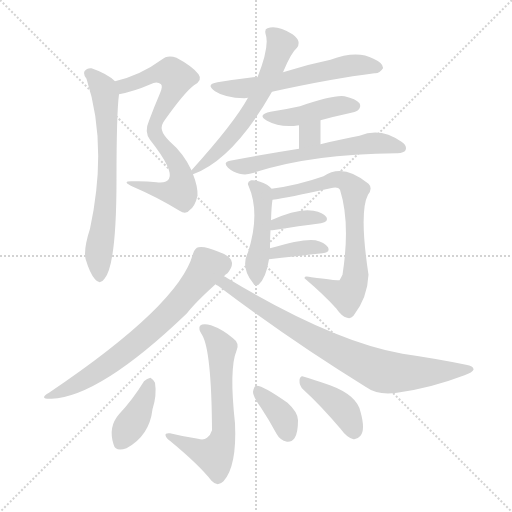
t = 0.00 s
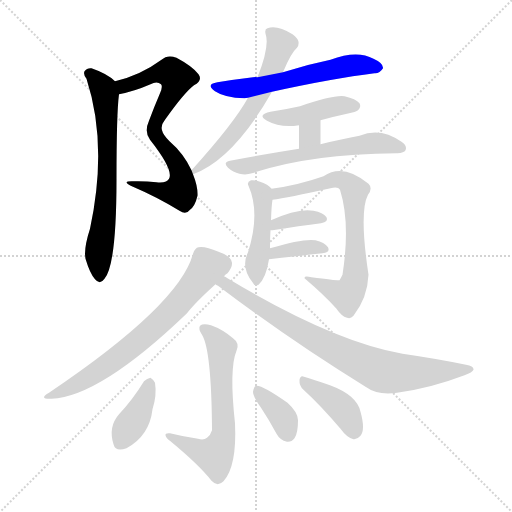
t = 2.34 s
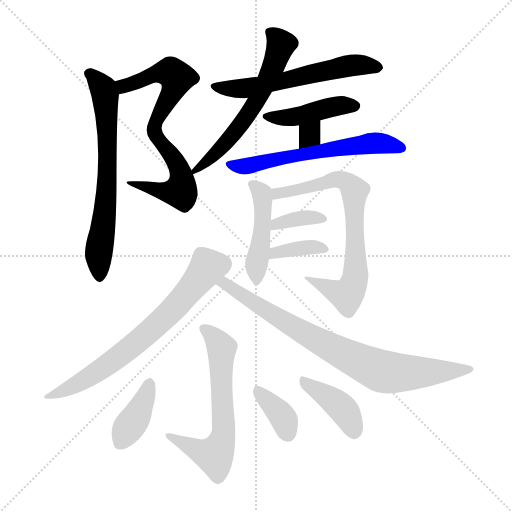
t = 4.67 s
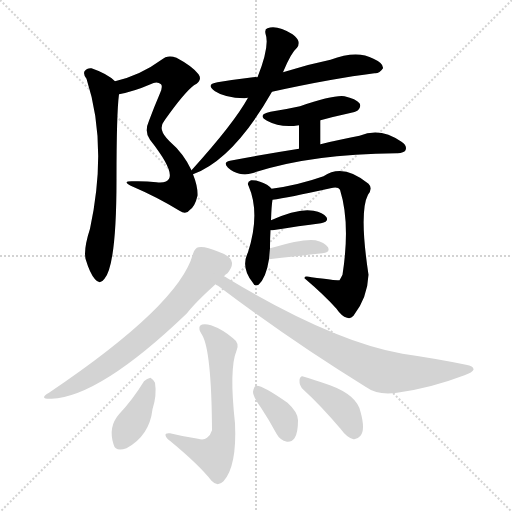
t = 7.01 s
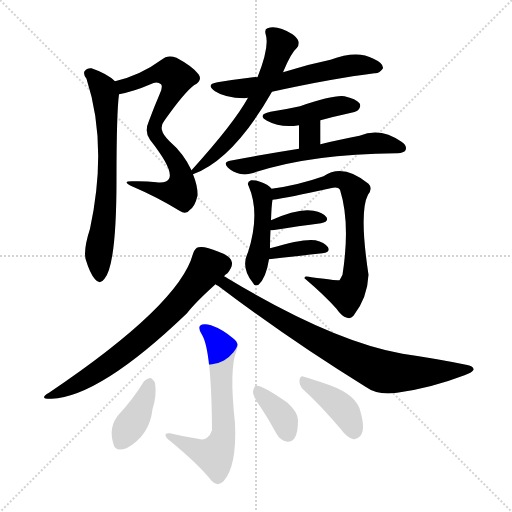
t = 9.34 s
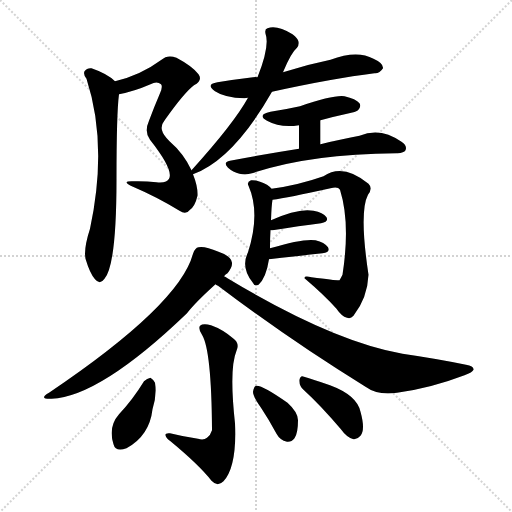
t = 11.68 s

The animated SVG that drew these frames (rendered in a browser with its animation timeline set to each time). Animation: 17 CSS @keyframes rules; one cycle of 11.68 s.

<svg version="1.1" viewBox="0 0 1024 1024" xmlns="http://www.w3.org/2000/svg">
  <g stroke="lightgray" stroke-dasharray="1,1" stroke-width="1" transform="scale(4, 4)">
    <line x1="0" y1="0" x2="256" y2="256"></line>
    <line x1="256" y1="0" x2="0" y2="256"></line>
    <line x1="128" y1="0" x2="128" y2="256"></line>
    <line x1="0" y1="128" x2="256" y2="128"></line>
  </g>
<g transform="scale(1, -1) translate(0, -900)">
   <style type="text/css">
    @keyframes keyframes0 {
      from {
       stroke: blue;
       stroke-dashoffset: 728;
       stroke-width: 128;
       }
       70% {
       animation-timing-function: step-end;
       stroke: blue;
       stroke-dashoffset: 0;
       stroke-width: 128;
       }
       to {
       stroke: black;
       stroke-width: 1024;
       }
       }
       #make-me-a-hanzi-animation-0 {
         animation: keyframes0 0.842448s both;
         animation-delay: 0.000000s;
         animation-timing-function: linear;
       }
    @keyframes keyframes1 {
      from {
       stroke: blue;
       stroke-dashoffset: 674;
       stroke-width: 128;
       }
       69% {
       animation-timing-function: step-end;
       stroke: blue;
       stroke-dashoffset: 0;
       stroke-width: 128;
       }
       to {
       stroke: black;
       stroke-width: 1024;
       }
       }
       #make-me-a-hanzi-animation-1 {
         animation: keyframes1 0.798503s both;
         animation-delay: 0.842448s;
         animation-timing-function: linear;
       }
    @keyframes keyframes2 {
      from {
       stroke: blue;
       stroke-dashoffset: 587;
       stroke-width: 128;
       }
       66% {
       animation-timing-function: step-end;
       stroke: blue;
       stroke-dashoffset: 0;
       stroke-width: 128;
       }
       to {
       stroke: black;
       stroke-width: 1024;
       }
       }
       #make-me-a-hanzi-animation-2 {
         animation: keyframes2 0.727702s both;
         animation-delay: 1.640951s;
         animation-timing-function: linear;
       }
    @keyframes keyframes3 {
      from {
       stroke: blue;
       stroke-dashoffset: 601;
       stroke-width: 128;
       }
       66% {
       animation-timing-function: step-end;
       stroke: blue;
       stroke-dashoffset: 0;
       stroke-width: 128;
       }
       to {
       stroke: black;
       stroke-width: 1024;
       }
       }
       #make-me-a-hanzi-animation-3 {
         animation: keyframes3 0.739095s both;
         animation-delay: 2.368652s;
         animation-timing-function: linear;
       }
    @keyframes keyframes4 {
      from {
       stroke: blue;
       stroke-dashoffset: 433;
       stroke-width: 128;
       }
       58% {
       animation-timing-function: step-end;
       stroke: blue;
       stroke-dashoffset: 0;
       stroke-width: 128;
       }
       to {
       stroke: black;
       stroke-width: 1024;
       }
       }
       #make-me-a-hanzi-animation-4 {
         animation: keyframes4 0.602376s both;
         animation-delay: 3.107747s;
         animation-timing-function: linear;
       }
    @keyframes keyframes5 {
      from {
       stroke: blue;
       stroke-dashoffset: 309;
       stroke-width: 128;
       }
       50% {
       animation-timing-function: step-end;
       stroke: blue;
       stroke-dashoffset: 0;
       stroke-width: 128;
       }
       to {
       stroke: black;
       stroke-width: 1024;
       }
       }
       #make-me-a-hanzi-animation-5 {
         animation: keyframes5 0.501465s both;
         animation-delay: 3.710124s;
         animation-timing-function: linear;
       }
    @keyframes keyframes6 {
      from {
       stroke: blue;
       stroke-dashoffset: 599;
       stroke-width: 128;
       }
       66% {
       animation-timing-function: step-end;
       stroke: blue;
       stroke-dashoffset: 0;
       stroke-width: 128;
       }
       to {
       stroke: black;
       stroke-width: 1024;
       }
       }
       #make-me-a-hanzi-animation-6 {
         animation: keyframes6 0.737467s both;
         animation-delay: 4.211589s;
         animation-timing-function: linear;
       }
    @keyframes keyframes7 {
      from {
       stroke: blue;
       stroke-dashoffset: 454;
       stroke-width: 128;
       }
       60% {
       animation-timing-function: step-end;
       stroke: blue;
       stroke-dashoffset: 0;
       stroke-width: 128;
       }
       to {
       stroke: black;
       stroke-width: 1024;
       }
       }
       #make-me-a-hanzi-animation-7 {
         animation: keyframes7 0.619466s both;
         animation-delay: 4.949056s;
         animation-timing-function: linear;
       }
    @keyframes keyframes8 {
      from {
       stroke: blue;
       stroke-dashoffset: 728;
       stroke-width: 128;
       }
       70% {
       animation-timing-function: step-end;
       stroke: blue;
       stroke-dashoffset: 0;
       stroke-width: 128;
       }
       to {
       stroke: black;
       stroke-width: 1024;
       }
       }
       #make-me-a-hanzi-animation-8 {
         animation: keyframes8 0.842448s both;
         animation-delay: 5.568522s;
         animation-timing-function: linear;
       }
    @keyframes keyframes9 {
      from {
       stroke: blue;
       stroke-dashoffset: 362;
       stroke-width: 128;
       }
       54% {
       animation-timing-function: step-end;
       stroke: blue;
       stroke-dashoffset: 0;
       stroke-width: 128;
       }
       to {
       stroke: black;
       stroke-width: 1024;
       }
       }
       #make-me-a-hanzi-animation-9 {
         animation: keyframes9 0.544596s both;
         animation-delay: 6.410970s;
         animation-timing-function: linear;
       }
    @keyframes keyframes10 {
      from {
       stroke: blue;
       stroke-dashoffset: 365;
       stroke-width: 128;
       }
       54% {
       animation-timing-function: step-end;
       stroke: blue;
       stroke-dashoffset: 0;
       stroke-width: 128;
       }
       to {
       stroke: black;
       stroke-width: 1024;
       }
       }
       #make-me-a-hanzi-animation-10 {
         animation: keyframes10 0.547038s both;
         animation-delay: 6.955566s;
         animation-timing-function: linear;
       }
    @keyframes keyframes11 {
      from {
       stroke: blue;
       stroke-dashoffset: 694;
       stroke-width: 128;
       }
       69% {
       animation-timing-function: step-end;
       stroke: blue;
       stroke-dashoffset: 0;
       stroke-width: 128;
       }
       to {
       stroke: black;
       stroke-width: 1024;
       }
       }
       #make-me-a-hanzi-animation-11 {
         animation: keyframes11 0.814779s both;
         animation-delay: 7.502604s;
         animation-timing-function: linear;
       }
    @keyframes keyframes12 {
      from {
       stroke: blue;
       stroke-dashoffset: 808;
       stroke-width: 128;
       }
       72% {
       animation-timing-function: step-end;
       stroke: blue;
       stroke-dashoffset: 0;
       stroke-width: 128;
       }
       to {
       stroke: black;
       stroke-width: 1024;
       }
       }
       #make-me-a-hanzi-animation-12 {
         animation: keyframes12 0.907552s both;
         animation-delay: 8.317383s;
         animation-timing-function: linear;
       }
    @keyframes keyframes13 {
      from {
       stroke: blue;
       stroke-dashoffset: 628;
       stroke-width: 128;
       }
       67% {
       animation-timing-function: step-end;
       stroke: blue;
       stroke-dashoffset: 0;
       stroke-width: 128;
       }
       to {
       stroke: black;
       stroke-width: 1024;
       }
       }
       #make-me-a-hanzi-animation-13 {
         animation: keyframes13 0.761068s both;
         animation-delay: 9.224935s;
         animation-timing-function: linear;
       }
    @keyframes keyframes14 {
      from {
       stroke: blue;
       stroke-dashoffset: 386;
       stroke-width: 128;
       }
       56% {
       animation-timing-function: step-end;
       stroke: blue;
       stroke-dashoffset: 0;
       stroke-width: 128;
       }
       to {
       stroke: black;
       stroke-width: 1024;
       }
       }
       #make-me-a-hanzi-animation-14 {
         animation: keyframes14 0.564128s both;
         animation-delay: 9.986003s;
         animation-timing-function: linear;
       }
    @keyframes keyframes15 {
      from {
       stroke: blue;
       stroke-dashoffset: 365;
       stroke-width: 128;
       }
       54% {
       animation-timing-function: step-end;
       stroke: blue;
       stroke-dashoffset: 0;
       stroke-width: 128;
       }
       to {
       stroke: black;
       stroke-width: 1024;
       }
       }
       #make-me-a-hanzi-animation-15 {
         animation: keyframes15 0.547038s both;
         animation-delay: 10.550130s;
         animation-timing-function: linear;
       }
    @keyframes keyframes16 {
      from {
       stroke: blue;
       stroke-dashoffset: 402;
       stroke-width: 128;
       }
       57% {
       animation-timing-function: step-end;
       stroke: blue;
       stroke-dashoffset: 0;
       stroke-width: 128;
       }
       to {
       stroke: black;
       stroke-width: 1024;
       }
       }
       #make-me-a-hanzi-animation-16 {
         animation: keyframes16 0.577148s both;
         animation-delay: 11.097168s;
         animation-timing-function: linear;
       }
</style>
<path d="M 383.0 559.5 Q 367.0 593.5 339.0 617.5 Q 326.0 630.5 324.0 639.5 Q 321.0 649.5 330.0 660.5 Q 369.0 715.5 388.0 729.5 Q 406.0 739.5 397.0 751.5 Q 385.0 767.5 353.0 784.5 Q 335.0 791.5 323.0 780.5 Q 281.0 749.5 230.0 737.5 C 201.0 729.5 209.0 704.5 238.0 711.5 Q 269.0 717.5 301.0 731.5 Q 314.0 738.5 322.0 731.5 Q 326.0 727.5 320.0 713.5 Q 308.0 685.5 298.0 658.5 Q 288.0 636.5 300.0 620.5 Q 348.0 559.5 338.0 542.5 Q 334.0 533.5 313.0 535.5 Q 289.0 538.5 263.0 537.5 Q 242.0 537.5 266.0 526.5 Q 315.0 505.5 359.0 478.5 Q 372.0 469.5 380.0 480.5 Q 390.0 487.5 395.0 508.5 Q 396.0 526.5 386.0 551.5 L 383.0 559.5 Z" fill="lightgray"></path> 
<path d="M 230.0 737.5 Q 215.0 752.5 183.0 763.5 Q 174.0 764.5 169.0 757.5 Q 166.0 751.5 173.0 742.5 Q 216.0 610.5 180.0 442.5 Q 167.0 402.5 171.0 382.5 Q 180.0 352.5 190.0 341.5 Q 200.0 329.5 209.0 342.5 Q 233.0 370.5 233.0 541.5 Q 233.0 673.5 238.0 711.5 C 240.0 729.5 240.0 729.5 230.0 737.5 Z" fill="lightgray"></path> 
<path d="M 515.0 745.5 Q 511.0 746.5 506.0 745.5 Q 472.0 741.5 435.0 735.5 Q 410.0 731.5 430.0 717.5 Q 449.0 704.5 489.0 703.5 Q 492.0 704.5 496.0 704.5 L 544.0 716.5 Q 667.0 743.5 749.0 753.5 Q 759.0 752.5 766.0 763.5 Q 767.0 773.5 747.0 782.5 Q 714.0 800.5 661.0 780.5 Q 612.0 770.5 566.0 755.5 L 515.0 745.5 Z" fill="lightgray"></path> 
<path d="M 566.0 755.5 Q 582.0 794.5 594.0 804.5 Q 598.0 808.5 597.0 816.5 Q 596.0 823.5 585.0 831.5 Q 554.0 850.5 535.0 843.5 Q 529.0 842.5 531.0 832.5 Q 540.0 808.5 515.0 745.5 L 496.0 704.5 Q 468.0 653.5 383.0 559.5 C 370.0 544.5 370.0 544.5 386.0 551.5 Q 467.0 581.5 544.0 716.5 L 566.0 755.5 Z" fill="lightgray"></path> 
<path d="M 641.0 659.5 Q 666.0 666.5 694.0 672.5 Q 713.0 676.5 716.0 679.5 Q 723.0 686.5 719.0 693.5 Q 712.0 702.5 689.0 707.5 Q 667.0 710.5 600.0 687.5 Q 573.0 681.5 541.0 676.5 Q 513.0 670.5 534.0 658.5 Q 561.0 643.5 598.0 649.5 L 641.0 659.5 Z" fill="lightgray"></path> 
<path d="M 641.0 611.5 L 641.0 659.5 C 641.0 689.5 598.0 679.5 598.0 649.5 L 598.0 602.5 C 598.0 572.5 641.0 581.5 641.0 611.5 Z" fill="lightgray"></path> 
<path d="M 598.0 602.5 Q 534.0 592.5 460.0 578.5 Q 445.0 575.5 456.0 564.5 Q 466.0 555.5 479.0 552.5 Q 492.0 549.5 504.0 553.5 Q 621.0 592.5 793.0 593.5 L 795.0 593.5 Q 808.0 594.5 811.0 599.5 Q 815.0 608.5 803.0 616.5 Q 761.0 646.5 719.0 628.5 Q 685.0 622.5 641.0 611.5 L 598.0 602.5 Z" fill="lightgray"></path> 
<path d="M 540.0 403.5 Q 540.0 424.5 541.0 439.5 L 542.0 459.5 Q 543.0 489.5 545.0 500.5 C 547.0 518.5 547.0 518.5 543.0 522.5 Q 540.0 526.5 534.0 530.5 Q 515.0 540.5 502.0 539.5 Q 493.0 535.5 497.0 528.5 Q 521.0 473.5 496.0 395.5 Q 481.0 365.5 505.0 335.5 Q 509.0 326.5 517.0 330.5 Q 532.0 343.5 538.0 381.5 L 540.0 403.5 Z" fill="lightgray"></path> 
<path d="M 545.0 500.5 Q 575.0 504.5 661.0 523.5 Q 676.0 527.5 680.0 520.5 Q 701.0 453.5 685.0 350.5 Q 682.0 344.5 679.0 339.5 Q 676.0 338.5 623.0 345.5 Q 608.0 349.5 609.0 343.5 Q 649.0 309.5 673.0 282.5 Q 683.0 267.5 694.0 264.5 Q 701.0 261.5 707.0 268.5 Q 735.0 304.5 737.0 350.5 Q 718.0 476.5 736.0 510.5 Q 746.0 523.5 737.0 532.5 Q 686.0 574.5 647.0 547.5 Q 596.0 529.5 543.0 522.5 C 513.0 518.5 515.0 495.5 545.0 500.5 Z" fill="lightgray"></path> 
<path d="M 541.0 439.5 Q 542.0 439.5 545.0 439.5 Q 600.0 448.5 642.0 453.5 Q 658.0 456.5 653.0 465.5 Q 646.0 475.5 627.0 478.5 Q 597.0 484.5 542.0 459.5 C 515.0 447.5 511.0 439.5 541.0 439.5 Z" fill="lightgray"></path> 
<path d="M 538.0 381.5 Q 599.0 388.5 645.0 393.5 Q 661.0 394.5 656.0 405.5 Q 649.0 415.5 631.0 419.5 Q 607.0 423.5 540.0 403.5 C 511.0 394.5 508.0 378.5 538.0 381.5 Z" fill="lightgray"></path> 
<path d="M 448.0 347.5 Q 451.0 351.5 455.0 353.5 Q 465.0 365.5 464.0 374.5 Q 463.0 387.5 437.0 396.5 Q 409.0 408.5 397.0 405.5 Q 390.0 404.5 386.0 392.5 Q 359.0 290.5 98.0 114.5 Q 76.0 101.5 103.0 102.5 Q 200.0 106.5 374.0 273.5 Q 390.0 294.5 431.0 331.5 L 448.0 347.5 Z" fill="lightgray"></path> 
<path d="M 431.0 331.5 Q 432.0 330.5 436.0 328.5 Q 580.0 219.5 731.0 126.5 Q 756.0 108.5 794.0 114.5 Q 861.0 123.5 929.0 149.5 Q 945.0 155.5 947.0 160.5 Q 948.0 167.5 932.0 170.5 Q 874.0 182.5 805.0 192.5 Q 664.0 217.5 455.0 343.5 Q 451.0 346.5 448.0 347.5 C 422.0 362.5 406.0 348.5 431.0 331.5 Z" fill="lightgray"></path> 
<path d="M 396.0 22.5 Q 368.0 26.5 340.0 33.5 Q 330.0 34.5 331.0 29.5 Q 332.0 23.5 341.0 17.5 Q 399.0 -30.5 423.0 -61.5 Q 435.0 -74.5 447.0 -62.5 Q 474.0 -32.5 470.0 53.5 Q 458.0 162.5 473.0 198.5 Q 480.0 213.5 466.0 223.5 Q 445.0 241.5 422.0 249.5 Q 406.0 253.5 400.0 248.5 Q 396.0 242.5 404.0 230.5 Q 423.0 199.5 424.0 39.5 Q 421.0 29.5 414.0 24.5 Q 407.0 18.5 396.0 22.5 Z" fill="lightgray"></path> 
<path d="M 288.0 137.5 Q 266.0 101.5 238.0 71.5 Q 216.0 46.5 227.0 11.5 Q 231.0 -4.5 253.0 3.5 Q 299.0 28.5 305.0 81.5 Q 314.0 109.5 310.0 134.5 Q 306.0 141.5 301.0 144.5 Q 294.0 143.5 288.0 137.5 Z" fill="lightgray"></path> 
<path d="M 522.0 84.5 Q 538.0 60.5 553.0 32.5 Q 560.0 19.5 574.0 16.5 Q 583.0 15.5 589.0 23.5 Q 596.0 33.5 596.0 59.5 Q 596.0 75.5 575.0 94.5 Q 524.0 130.5 512.0 128.5 Q 508.0 127.5 506.0 116.5 Q 506.0 106.5 522.0 84.5 Z" fill="lightgray"></path> 
<path d="M 607.0 120.5 Q 641.0 89.5 681.0 42.5 Q 694.0 24.5 707.0 21.5 Q 714.0 20.5 721.0 28.5 Q 731.0 40.5 721.0 76.5 Q 714.0 109.5 660.0 129.5 Q 626.0 141.5 608.0 146.5 Q 601.0 150.5 599.0 140.5 Q 598.0 128.5 607.0 120.5 Z" fill="lightgray"></path> 
      <clipPath id="make-me-a-hanzi-clip-0">
      <path d="M 383.0 559.5 Q 367.0 593.5 339.0 617.5 Q 326.0 630.5 324.0 639.5 Q 321.0 649.5 330.0 660.5 Q 369.0 715.5 388.0 729.5 Q 406.0 739.5 397.0 751.5 Q 385.0 767.5 353.0 784.5 Q 335.0 791.5 323.0 780.5 Q 281.0 749.5 230.0 737.5 C 201.0 729.5 209.0 704.5 238.0 711.5 Q 269.0 717.5 301.0 731.5 Q 314.0 738.5 322.0 731.5 Q 326.0 727.5 320.0 713.5 Q 308.0 685.5 298.0 658.5 Q 288.0 636.5 300.0 620.5 Q 348.0 559.5 338.0 542.5 Q 334.0 533.5 313.0 535.5 Q 289.0 538.5 263.0 537.5 Q 242.0 537.5 266.0 526.5 Q 315.0 505.5 359.0 478.5 Q 372.0 469.5 380.0 480.5 Q 390.0 487.5 395.0 508.5 Q 396.0 526.5 386.0 551.5 L 383.0 559.5 Z" fill="lightgray"></path>
      </clipPath>
      <path clip-path="url(#make-me-a-hanzi-clip-0)" d="M 239.0 733.5 L 247.0 727.5 L 331.0 755.5 L 345.0 753.5 L 354.0 742.5 L 313.0 660.5 L 308.0 638.5 L 356.0 568.5 L 363.0 547.5 L 361.0 517.5 L 337.0 515.5 L 270.0 533.5 " fill="none" id="make-me-a-hanzi-animation-0" stroke-dasharray="600 1200" stroke-linecap="round"></path>

      <clipPath id="make-me-a-hanzi-clip-1">
      <path d="M 230.0 737.5 Q 215.0 752.5 183.0 763.5 Q 174.0 764.5 169.0 757.5 Q 166.0 751.5 173.0 742.5 Q 216.0 610.5 180.0 442.5 Q 167.0 402.5 171.0 382.5 Q 180.0 352.5 190.0 341.5 Q 200.0 329.5 209.0 342.5 Q 233.0 370.5 233.0 541.5 Q 233.0 673.5 238.0 711.5 C 240.0 729.5 240.0 729.5 230.0 737.5 Z" fill="lightgray"></path>
      </clipPath>
      <path clip-path="url(#make-me-a-hanzi-clip-1)" d="M 180.0 752.5 L 207.0 721.5 L 214.0 650.5 L 215.0 528.5 L 197.0 390.5 L 199.0 346.5 " fill="none" id="make-me-a-hanzi-animation-1" stroke-dasharray="546 1092" stroke-linecap="round"></path>

      <clipPath id="make-me-a-hanzi-clip-2">
      <path d="M 515.0 745.5 Q 511.0 746.5 506.0 745.5 Q 472.0 741.5 435.0 735.5 Q 410.0 731.5 430.0 717.5 Q 449.0 704.5 489.0 703.5 Q 492.0 704.5 496.0 704.5 L 544.0 716.5 Q 667.0 743.5 749.0 753.5 Q 759.0 752.5 766.0 763.5 Q 767.0 773.5 747.0 782.5 Q 714.0 800.5 661.0 780.5 Q 612.0 770.5 566.0 755.5 L 515.0 745.5 Z" fill="lightgray"></path>
      </clipPath>
      <path clip-path="url(#make-me-a-hanzi-clip-2)" d="M 431.0 727.5 L 481.0 721.5 L 689.0 766.5 L 725.0 770.5 L 756.0 765.5 " fill="none" id="make-me-a-hanzi-animation-2" stroke-dasharray="459 918" stroke-linecap="round"></path>

      <clipPath id="make-me-a-hanzi-clip-3">
      <path d="M 566.0 755.5 Q 582.0 794.5 594.0 804.5 Q 598.0 808.5 597.0 816.5 Q 596.0 823.5 585.0 831.5 Q 554.0 850.5 535.0 843.5 Q 529.0 842.5 531.0 832.5 Q 540.0 808.5 515.0 745.5 L 496.0 704.5 Q 468.0 653.5 383.0 559.5 C 370.0 544.5 370.0 544.5 386.0 551.5 Q 467.0 581.5 544.0 716.5 L 566.0 755.5 Z" fill="lightgray"></path>
      </clipPath>
      <path clip-path="url(#make-me-a-hanzi-clip-3)" d="M 542.0 834.5 L 562.0 811.5 L 515.0 699.5 L 446.0 607.5 L 399.0 565.5 L 392.0 565.5 L 390.0 557.5 " fill="none" id="make-me-a-hanzi-animation-3" stroke-dasharray="473 946" stroke-linecap="round"></path>

      <clipPath id="make-me-a-hanzi-clip-4">
      <path d="M 641.0 659.5 Q 666.0 666.5 694.0 672.5 Q 713.0 676.5 716.0 679.5 Q 723.0 686.5 719.0 693.5 Q 712.0 702.5 689.0 707.5 Q 667.0 710.5 600.0 687.5 Q 573.0 681.5 541.0 676.5 Q 513.0 670.5 534.0 658.5 Q 561.0 643.5 598.0 649.5 L 641.0 659.5 Z" fill="lightgray"></path>
      </clipPath>
      <path clip-path="url(#make-me-a-hanzi-clip-4)" d="M 535.0 668.5 L 589.0 665.5 L 666.0 686.5 L 709.0 688.5 " fill="none" id="make-me-a-hanzi-animation-4" stroke-dasharray="305 610" stroke-linecap="round"></path>

      <clipPath id="make-me-a-hanzi-clip-5">
      <path d="M 641.0 611.5 L 641.0 659.5 C 641.0 689.5 598.0 679.5 598.0 649.5 L 598.0 602.5 C 598.0 572.5 641.0 581.5 641.0 611.5 Z" fill="lightgray"></path>
      </clipPath>
      <path clip-path="url(#make-me-a-hanzi-clip-5)" d="M 635.0 653.5 L 604.0 610.5 " fill="none" id="make-me-a-hanzi-animation-5" stroke-dasharray="181 362" stroke-linecap="round"></path>

      <clipPath id="make-me-a-hanzi-clip-6">
      <path d="M 598.0 602.5 Q 534.0 592.5 460.0 578.5 Q 445.0 575.5 456.0 564.5 Q 466.0 555.5 479.0 552.5 Q 492.0 549.5 504.0 553.5 Q 621.0 592.5 793.0 593.5 L 795.0 593.5 Q 808.0 594.5 811.0 599.5 Q 815.0 608.5 803.0 616.5 Q 761.0 646.5 719.0 628.5 Q 685.0 622.5 641.0 611.5 L 598.0 602.5 Z" fill="lightgray"></path>
      </clipPath>
      <path clip-path="url(#make-me-a-hanzi-clip-6)" d="M 467.0 568.5 L 495.0 567.5 L 578.0 587.5 L 743.0 613.5 L 775.0 612.5 L 804.0 603.5 " fill="none" id="make-me-a-hanzi-animation-6" stroke-dasharray="471 942" stroke-linecap="round"></path>

      <clipPath id="make-me-a-hanzi-clip-7">
      <path d="M 540.0 403.5 Q 540.0 424.5 541.0 439.5 L 542.0 459.5 Q 543.0 489.5 545.0 500.5 C 547.0 518.5 547.0 518.5 543.0 522.5 Q 540.0 526.5 534.0 530.5 Q 515.0 540.5 502.0 539.5 Q 493.0 535.5 497.0 528.5 Q 521.0 473.5 496.0 395.5 Q 481.0 365.5 505.0 335.5 Q 509.0 326.5 517.0 330.5 Q 532.0 343.5 538.0 381.5 L 540.0 403.5 Z" fill="lightgray"></path>
      </clipPath>
      <path clip-path="url(#make-me-a-hanzi-clip-7)" d="M 506.0 530.5 L 521.0 517.5 L 525.0 504.5 L 514.0 340.5 " fill="none" id="make-me-a-hanzi-animation-7" stroke-dasharray="326 652" stroke-linecap="round"></path>

      <clipPath id="make-me-a-hanzi-clip-8">
      <path d="M 545.0 500.5 Q 575.0 504.5 661.0 523.5 Q 676.0 527.5 680.0 520.5 Q 701.0 453.5 685.0 350.5 Q 682.0 344.5 679.0 339.5 Q 676.0 338.5 623.0 345.5 Q 608.0 349.5 609.0 343.5 Q 649.0 309.5 673.0 282.5 Q 683.0 267.5 694.0 264.5 Q 701.0 261.5 707.0 268.5 Q 735.0 304.5 737.0 350.5 Q 718.0 476.5 736.0 510.5 Q 746.0 523.5 737.0 532.5 Q 686.0 574.5 647.0 547.5 Q 596.0 529.5 543.0 522.5 C 513.0 518.5 515.0 495.5 545.0 500.5 Z" fill="lightgray"></path>
      </clipPath>
      <path clip-path="url(#make-me-a-hanzi-clip-8)" d="M 548.0 506.5 L 557.0 513.5 L 671.0 541.5 L 692.0 537.5 L 709.0 517.5 L 711.0 345.5 L 703.0 322.5 L 693.0 309.5 L 634.0 337.5 L 617.0 339.5 " fill="none" id="make-me-a-hanzi-animation-8" stroke-dasharray="600 1200" stroke-linecap="round"></path>

      <clipPath id="make-me-a-hanzi-clip-9">
      <path d="M 541.0 439.5 Q 542.0 439.5 545.0 439.5 Q 600.0 448.5 642.0 453.5 Q 658.0 456.5 653.0 465.5 Q 646.0 475.5 627.0 478.5 Q 597.0 484.5 542.0 459.5 C 515.0 447.5 511.0 439.5 541.0 439.5 Z" fill="lightgray"></path>
      </clipPath>
      <path clip-path="url(#make-me-a-hanzi-clip-9)" d="M 543.0 444.5 L 554.0 453.5 L 587.0 461.5 L 645.0 462.5 " fill="none" id="make-me-a-hanzi-animation-9" stroke-dasharray="234 468" stroke-linecap="round"></path>

      <clipPath id="make-me-a-hanzi-clip-10">
      <path d="M 538.0 381.5 Q 599.0 388.5 645.0 393.5 Q 661.0 394.5 656.0 405.5 Q 649.0 415.5 631.0 419.5 Q 607.0 423.5 540.0 403.5 C 511.0 394.5 508.0 378.5 538.0 381.5 Z" fill="lightgray"></path>
      </clipPath>
      <path clip-path="url(#make-me-a-hanzi-clip-10)" d="M 546.0 386.5 L 552.0 396.5 L 573.0 400.5 L 617.0 405.5 L 648.0 401.5 " fill="none" id="make-me-a-hanzi-animation-10" stroke-dasharray="237 474" stroke-linecap="round"></path>

      <clipPath id="make-me-a-hanzi-clip-11">
      <path d="M 448.0 347.5 Q 451.0 351.5 455.0 353.5 Q 465.0 365.5 464.0 374.5 Q 463.0 387.5 437.0 396.5 Q 409.0 408.5 397.0 405.5 Q 390.0 404.5 386.0 392.5 Q 359.0 290.5 98.0 114.5 Q 76.0 101.5 103.0 102.5 Q 200.0 106.5 374.0 273.5 Q 390.0 294.5 431.0 331.5 L 448.0 347.5 Z" fill="lightgray"></path>
      </clipPath>
      <path clip-path="url(#make-me-a-hanzi-clip-11)" d="M 448.0 372.5 L 416.0 366.5 L 349.0 283.5 L 220.0 173.5 L 163.0 136.5 L 107.0 111.5 " fill="none" id="make-me-a-hanzi-animation-11" stroke-dasharray="566 1132" stroke-linecap="round"></path>

      <clipPath id="make-me-a-hanzi-clip-12">
      <path d="M 431.0 331.5 Q 432.0 330.5 436.0 328.5 Q 580.0 219.5 731.0 126.5 Q 756.0 108.5 794.0 114.5 Q 861.0 123.5 929.0 149.5 Q 945.0 155.5 947.0 160.5 Q 948.0 167.5 932.0 170.5 Q 874.0 182.5 805.0 192.5 Q 664.0 217.5 455.0 343.5 Q 451.0 346.5 448.0 347.5 C 422.0 362.5 406.0 348.5 431.0 331.5 Z" fill="lightgray"></path>
      </clipPath>
      <path clip-path="url(#make-me-a-hanzi-clip-12)" d="M 436.0 334.5 L 458.0 329.5 L 514.0 289.5 L 635.0 218.5 L 762.0 157.5 L 839.0 154.5 L 941.0 161.5 " fill="none" id="make-me-a-hanzi-animation-12" stroke-dasharray="680 1360" stroke-linecap="round"></path>

      <clipPath id="make-me-a-hanzi-clip-13">
      <path d="M 396.0 22.5 Q 368.0 26.5 340.0 33.5 Q 330.0 34.5 331.0 29.5 Q 332.0 23.5 341.0 17.5 Q 399.0 -30.5 423.0 -61.5 Q 435.0 -74.5 447.0 -62.5 Q 474.0 -32.5 470.0 53.5 Q 458.0 162.5 473.0 198.5 Q 480.0 213.5 466.0 223.5 Q 445.0 241.5 422.0 249.5 Q 406.0 253.5 400.0 248.5 Q 396.0 242.5 404.0 230.5 Q 423.0 199.5 424.0 39.5 Q 421.0 29.5 414.0 24.5 Q 407.0 18.5 396.0 22.5 Z" fill="lightgray"></path>
      </clipPath>
      <path clip-path="url(#make-me-a-hanzi-clip-13)" d="M 406.0 243.5 L 430.0 224.5 L 444.0 203.5 L 446.0 24.5 L 429.0 -10.5 L 338.0 25.5 " fill="none" id="make-me-a-hanzi-animation-13" stroke-dasharray="500 1000" stroke-linecap="round"></path>

      <clipPath id="make-me-a-hanzi-clip-14">
      <path d="M 288.0 137.5 Q 266.0 101.5 238.0 71.5 Q 216.0 46.5 227.0 11.5 Q 231.0 -4.5 253.0 3.5 Q 299.0 28.5 305.0 81.5 Q 314.0 109.5 310.0 134.5 Q 306.0 141.5 301.0 144.5 Q 294.0 143.5 288.0 137.5 Z" fill="lightgray"></path>
      </clipPath>
      <path clip-path="url(#make-me-a-hanzi-clip-14)" d="M 299.0 133.5 L 279.0 77.5 L 243.0 16.5 " fill="none" id="make-me-a-hanzi-animation-14" stroke-dasharray="258 516" stroke-linecap="round"></path>

      <clipPath id="make-me-a-hanzi-clip-15">
      <path d="M 522.0 84.5 Q 538.0 60.5 553.0 32.5 Q 560.0 19.5 574.0 16.5 Q 583.0 15.5 589.0 23.5 Q 596.0 33.5 596.0 59.5 Q 596.0 75.5 575.0 94.5 Q 524.0 130.5 512.0 128.5 Q 508.0 127.5 506.0 116.5 Q 506.0 106.5 522.0 84.5 Z" fill="lightgray"></path>
      </clipPath>
      <path clip-path="url(#make-me-a-hanzi-clip-15)" d="M 514.0 119.5 L 562.0 70.5 L 576.0 32.5 " fill="none" id="make-me-a-hanzi-animation-15" stroke-dasharray="237 474" stroke-linecap="round"></path>

      <clipPath id="make-me-a-hanzi-clip-16">
      <path d="M 607.0 120.5 Q 641.0 89.5 681.0 42.5 Q 694.0 24.5 707.0 21.5 Q 714.0 20.5 721.0 28.5 Q 731.0 40.5 721.0 76.5 Q 714.0 109.5 660.0 129.5 Q 626.0 141.5 608.0 146.5 Q 601.0 150.5 599.0 140.5 Q 598.0 128.5 607.0 120.5 Z" fill="lightgray"></path>
      </clipPath>
      <path clip-path="url(#make-me-a-hanzi-clip-16)" d="M 608.0 136.5 L 680.0 87.5 L 693.0 72.5 L 708.0 36.5 " fill="none" id="make-me-a-hanzi-animation-16" stroke-dasharray="274 548" stroke-linecap="round"></path>

</g>
</svg>
